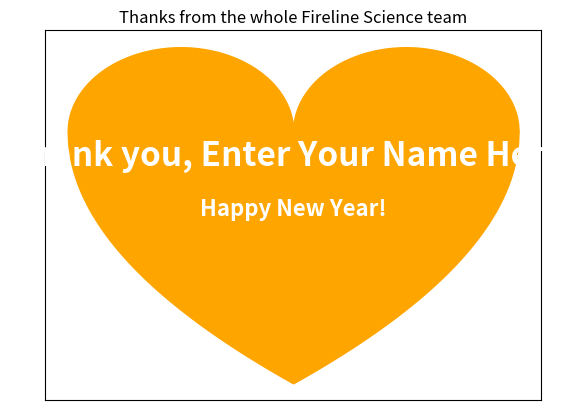

Reproduce this figure in Python.
import numpy
import random
from matplotlib import pyplot as plt

def thank_you(name):
    thanks = ["You are the best!", "Happy New Year!", "Have a great 2023!", "Best of Luck in 2023!"]
    x = numpy.linspace(-2,2,1000)
    y1 = numpy.sqrt(1-(abs(x)-1)**2)
    y2 = -3*numpy.sqrt(1-(abs(x)/2))
    plt.title("Thanks from the whole Fireline Science team")
    plt.fill_between(x, y1, color='orange')
    plt.fill_between(x, y2, color='orange')    
    plt.text(0, -0.4, "Thank you, {}!".format(name), fontsize=24, fontweight='bold',
               color='white', horizontalalignment='center')
    plt.text(0, -1, thanks[random.randint(0,len(thanks)-1)], fontsize=16, fontweight='bold',
               color='white', horizontalalignment='center')
    plt.xticks([]) 
    plt.yticks([]) 
    plt.show()
    

thank_you("Enter Your Name Here")